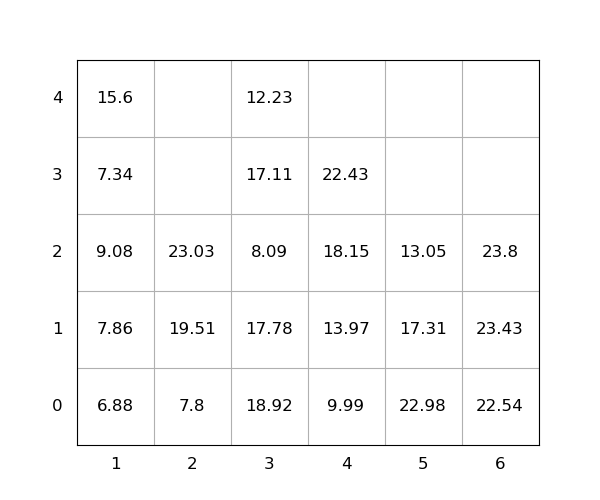

The file beside this chart, header and first rows:
idx, loc_x, loc_y, loc_z, weight, group, score, seq, reloc, size(ft)
1, 4, 0, 0, 9.99, 0, 9.99, 0, 0, 20
2, 6, 0, 0, 22.54, 0, 22.54, 0, 0, 20
3, 1, 0, 0, 6.88, 0, 6.88, 0, 0, 20
4, 1, 0, 1, 7.86, 0, 7.86, 0, 1.0, 20
5, 5, 0, 0, 22.98, 0, 22.98, 0, 1.0, 20
6, 5, 0, 1, 17.31, 0, 17.31, 0, 1.0, 20
7, 2, 0, 0, 7.8, 0, 7.8, 0, 0, 20
8, 2, 0, 1, 19.51, 0, 19.51, 0, 0, 20
9, 5, 0, 2, 13.05, 0, 13.05, 0, 1.0, 20
10, 6, 0, 1, 23.43, 0, 23.43, 0, 0, 20
11, 1, 0, 2, 9.08, 0, 9.08, 0, 1.0, 20
12, 1, 0, 3, 7.34, 0, 7.34, 0, 1.0, 20
13, 1, 0, 4, 15.6, 0, 15.6, 0, 1.0, 20
14, 3, 0, 0, 18.92, 0, 18.92, 0, 1.0, 20
15, 3, 0, 1, 17.78, 0, 17.78, 0, 1.0, 20
16, 4, 0, 1, 13.97, 0, 13.97, 1, 0, 20
17, 3, 0, 2, 8.09, 0, 8.09, 2, 1.0, 20
18, 4, 0, 2, 18.15, 0, 18.15, 3, -2.7555735471196385e-13, 20
19, 6, 0, 2, 23.8, 0, 23.8, 4, 0, 20
20, 4, 0, 3, 22.43, 0, 22.43, 5, 0, 20
21, 3, 0, 3, 17.11, 0, 17.11, 6, 1.0, 20
22, 3, 0, 4, 12.23, 0, 12.23, 7, 1, 20
23, 2, 0, 2, 23.03, 0, 23.03, 8, 0, 20
